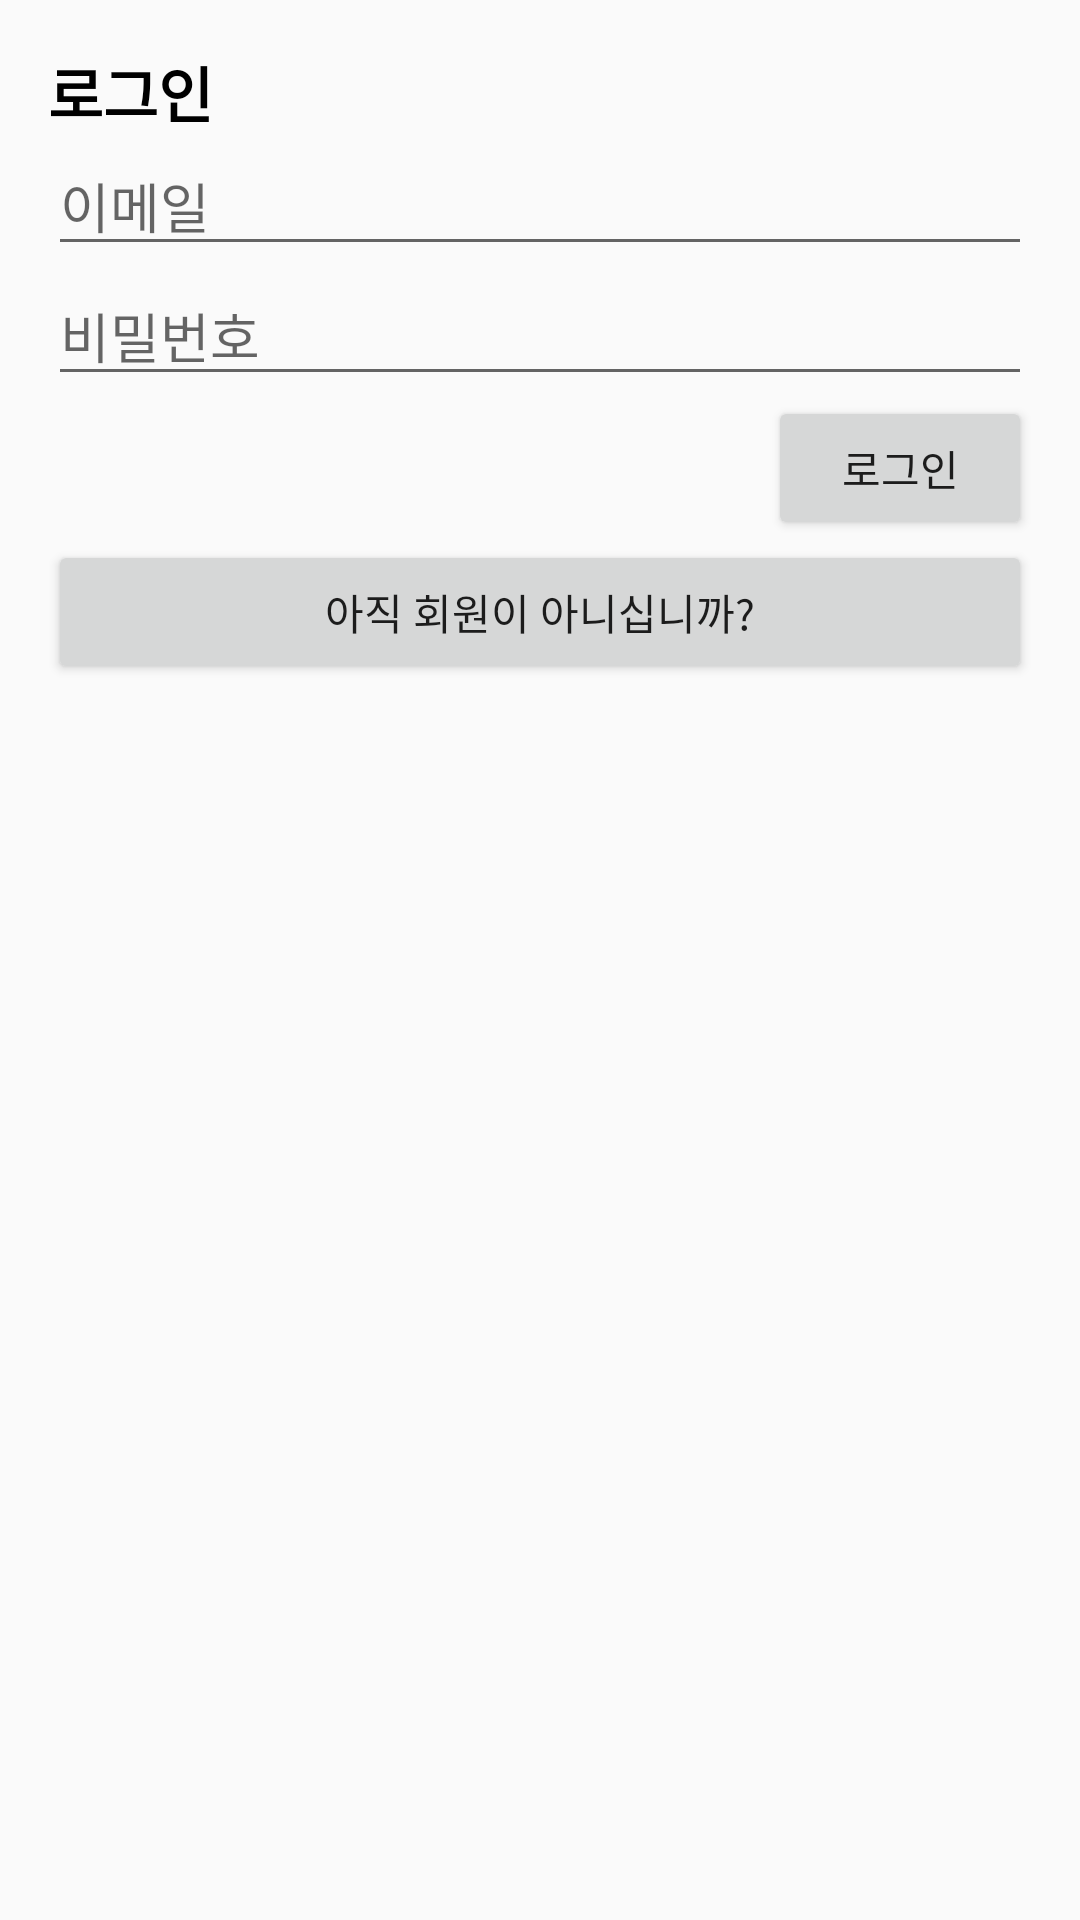

The Android layout XML behind this screen, and the referenced resources:
<!-- AndroidManifest.xml: application theme AppTheme -->
<!-- res/layout/activity_signin.xml -->
<?xml version="1.0" encoding="utf-8"?>
<LinearLayout xmlns:android="http://schemas.android.com/apk/res/android"
    xmlns:tools="http://schemas.android.com/tools" android:layout_width="match_parent"
    android:layout_height="match_parent" android:paddingLeft="@dimen/activity_horizontal_margin"
    android:paddingRight="@dimen/activity_horizontal_margin"
    android:paddingTop="@dimen/activity_vertical_margin"
    android:paddingBottom="@dimen/activity_vertical_margin"
    tools:context="kr.ac.korea.ee.fit.activity.SignInActivity"
    android:orientation="vertical">

    <TextView
        android:id="@+id/responseText"
        android:layout_width="match_parent"
        android:layout_height="wrap_content"
        android:text="로그인"
        android:textSize="20sp"
        android:textColor="@color/black"
        android:textStyle="bold" />

    <EditText
        android:id="@+id/emailText"
        android:hint="이메일"
        android:layout_width="match_parent"
        android:layout_height="wrap_content"
        android:inputType="textEmailAddress" />
    <EditText
        android:id="@+id/passwordText"
        android:hint="비밀번호"
        android:ems="20"
        android:layout_width="match_parent"
        android:layout_height="wrap_content"
        android:inputType="textPassword"/>

    <Button
        android:id="@+id/signInButton"
        android:layout_width="wrap_content"
        android:layout_height="wrap_content"
        android:text="로그인"
        android:textAllCaps="false"
        android:layout_gravity="right"
        android:onClick="onClickView"/>

    <Button
        android:id="@+id/signUpButton"
        android:layout_width="match_parent"
        android:layout_height="wrap_content"
        android:text="아직 회원이 아니십니까?"
        android:textAllCaps="false"
        android:onClick="onClickView"/>

</LinearLayout>
<!-- resources referenced by this layout -->
<resources>
  <color name="black">#000000</color>
  <dimen name="activity_horizontal_margin">16dp</dimen>
  <dimen name="activity_vertical_margin">16dp</dimen>
  <style name="AppTheme" parent="android:Theme.Material.Light">
          
          <item name="android:windowActionBar">false</item>
          <item name="android:windowNoTitle">true</item>
          <item name="android:overScrollMode">never</item>
          <item name="android:windowContentTransitions">true</item>
          <item name="android:colorPrimaryDark">@color/primary_text</item>
          
          <item name="android:colorAccent">@color/accent</item>
          
  
      </style>
  <color name="primary_text">#212121</color>
  <color name="accent">#4CAF50</color>
</resources>
